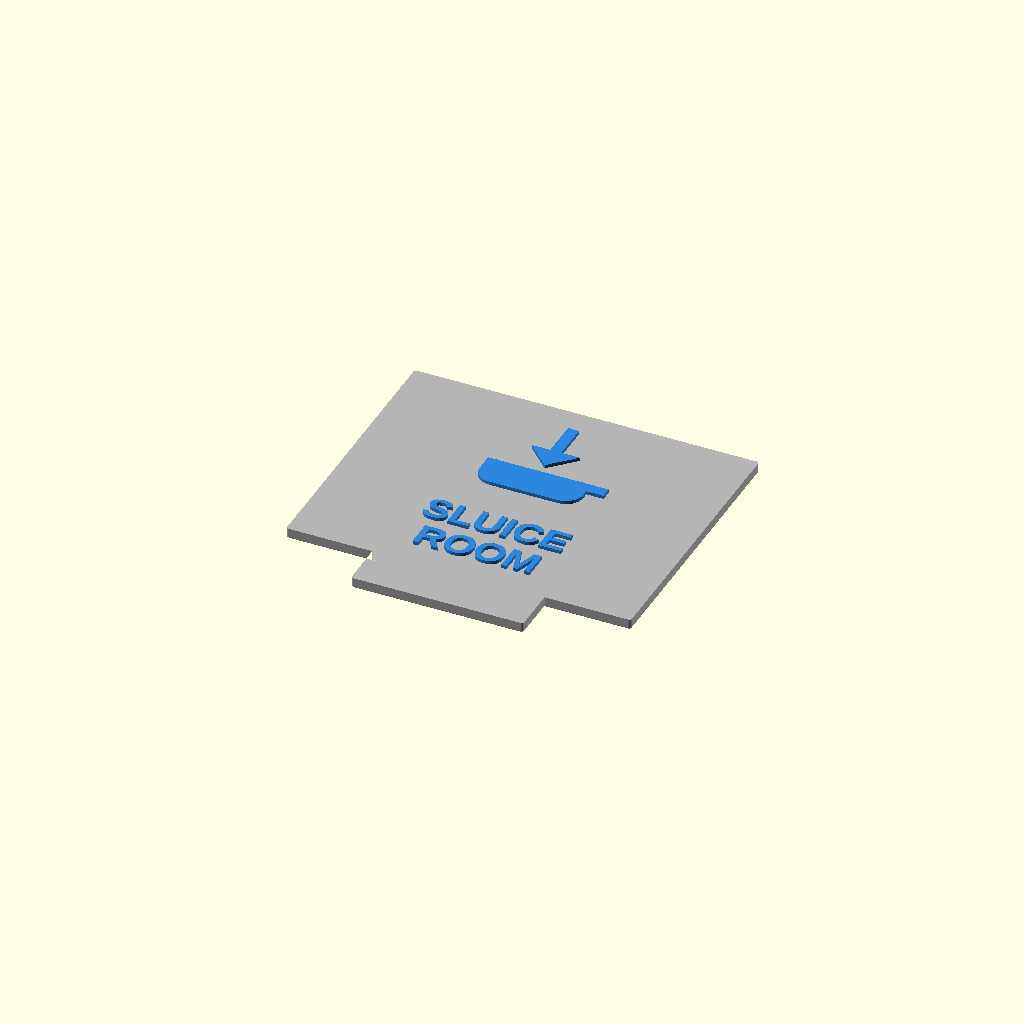
Cell 1: rendered with the file's own defaults.
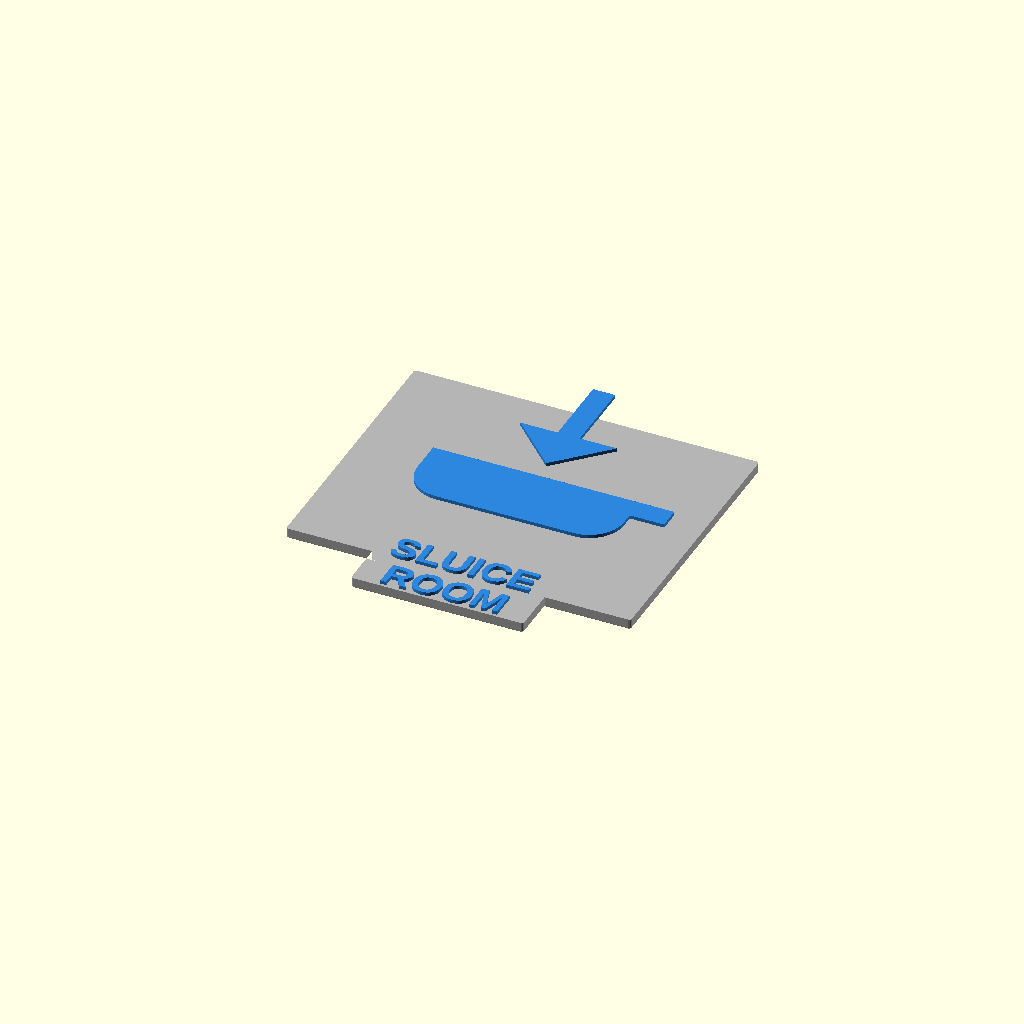
Cell 2: the same model with picto = 48.
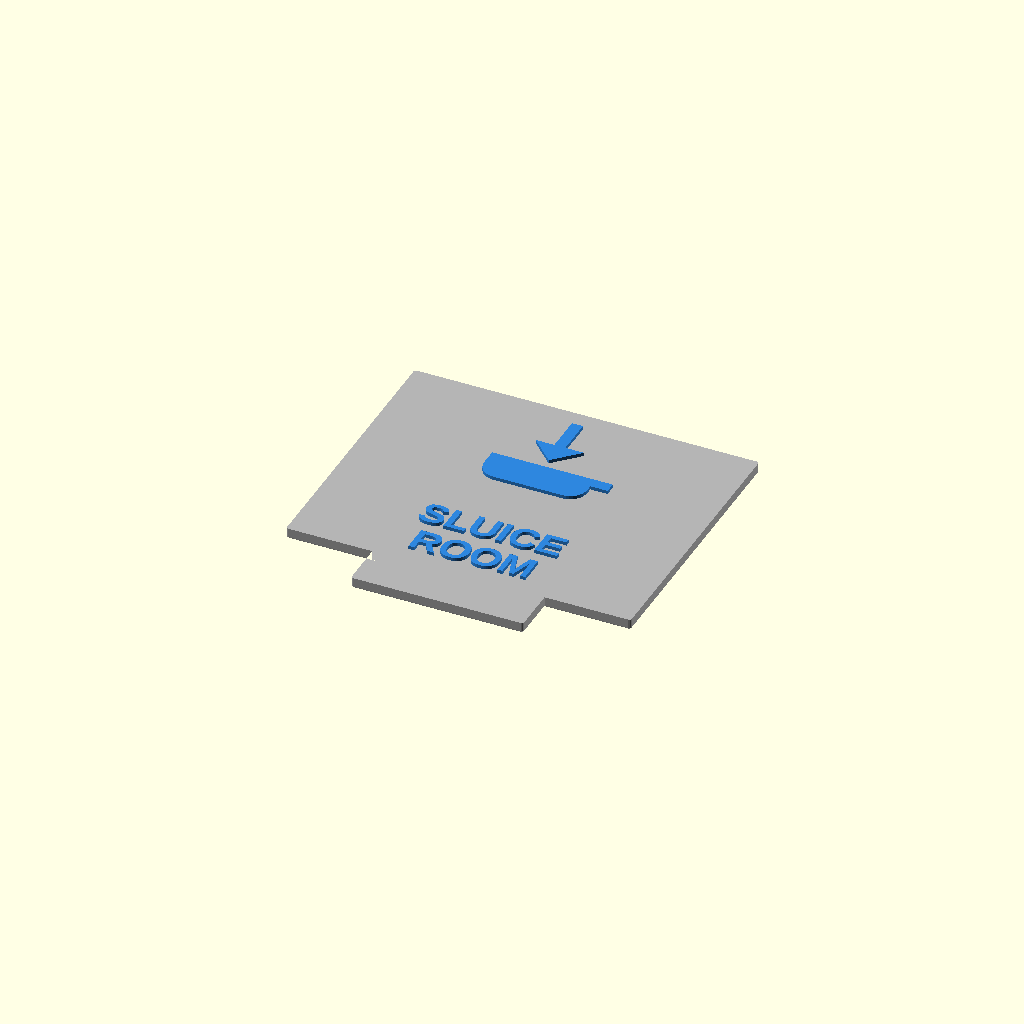
Cell 3: gap = 6 (everything else at default).
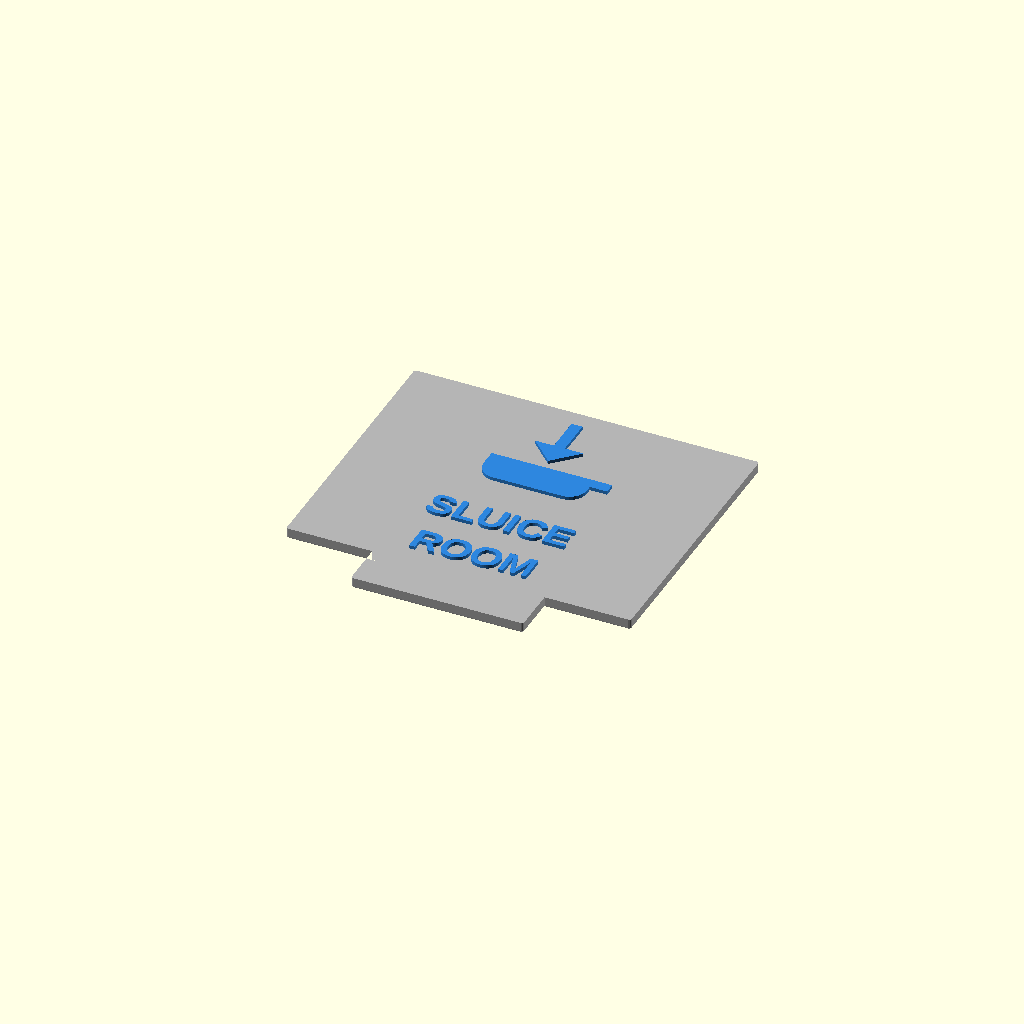
Cell 4 — line_gap set to 5.2, the other parameters unchanged.
All cells are drawn from one camera (rotation 55°, 0°, 25°, orthographic, colour scheme Cornfield), so only the parameter changes between them.
OpenSCAD source file room_label.scad:
// room_label.scad - room labels (design_brief.md 4.4): markers showing where each room is.
// Two-sided, so one label serves an English and a French speaking mission: the front carries the
// pictogram and the room name raised in a second colour, the back the other language engraved
// (mirrored, so it reads when the tile is turned over). Face 60 x 48 plus the standard tab
// (part 60 x 56 x 2.6), the same plate as a precaution sign, so a room label stands in the
// universal stand. Prints flat, one colour change at Z 2.0.
// room     = "sluice" | "nurse_station" | "consultation" | "patient_toilet" | "shower"
// language = "en" (English on the front, French engraved on the back) or "fr" (the other way round)
// Export: openscad -o room_sluice.stl -D 'room="sluice"' room_label.scad  (one STL per room)
include <common.scad>
use <pictogram_lib.scad>

room      = "sluice";
language  = "en";
face      = [60, 48];          // same as a precaution sign; the tab hangs below it
frame_w   = 0;                 // 1.6 draws a border frame; 0 keeps the sign format, which is
                               // what the room name needs at this width
size      = text_size_room;    // 5: capitals 4.8, strokes 1.0
size_back = text_size_room;    // engraved at the same size; 1.0 mm strokes close at 0.5 deep
picto     = 24;                // pictogram box
gap       = 3;                 // pictogram to line 1
line_gap  = 2.6;               // line 1 to line 2

rooms = ["sluice", "nurse_station", "consultation", "patient_toilet", "shower"];
en1   = ["SLUICE", "NURSE", "CONSULTATION", "PATIENT", "SHOWER"];
en2   = ["ROOM", "STATION", "ROOM", "TOILET", "ROOM"];
fr1   = ["SALLE", "SALLE DE", "SALLE DE", "TOILETTES", "DOUCHE"];
fr2   = ["VIDOIR", "SOINS", "CONSULTATION", "PATIENT", ""];
function room_index(r, i = 0) = i >= len(rooms) ? undef : rooms[i] == r ? i : room_index(r, i + 1);
function front1(i) = language == "fr" ? fr1[i] : en1[i];
function front2(i) = language == "fr" ? fr2[i] : en2[i];
function back1(i)  = language == "fr" ? en1[i] : fr1[i];
function back2(i)  = language == "fr" ? en2[i] : fr2[i];

// The engraved content of the back, as a 2D shape in part coordinates, not mirrored.
module room_label_back_2d(r = room) {
    i = room_index(r);
    plate_back_2d(r, face, picto, gap, back1(i), size_back, line_gap, back2(i), size_back,
                  inner = [face[0] - 2 * frame_w, face[1] - 2 * frame_w]);
}

module room_label(r = room) {
    i = room_index(r);
    assert(!is_undef(i), str("unknown room \"", r, "\"; use one of ", rooms));
    difference() {
        band1() { translate([0, face[1] / 2]) square(face, center = true); tab_2d(); }
        translate([0, face[1] / 2]) mirror([1, 0, 0]) engrave_cut() room_label_back_2d(r);
    }
    band2() translate([0, face[1] / 2])
        plate_content_2d(r, face, frame_w, picto, gap, front1(i), size, line_gap, front2(i), size);
}

room_label();
Parameter table extracted from the source (name, type, default, range or options):
room: string, default "sluice"
language: string, default "en"
face: vector, default [60, 48]
frame_w: number, default 0
picto: number, default 24
gap: number, default 3
line_gap: number, default 2.6
